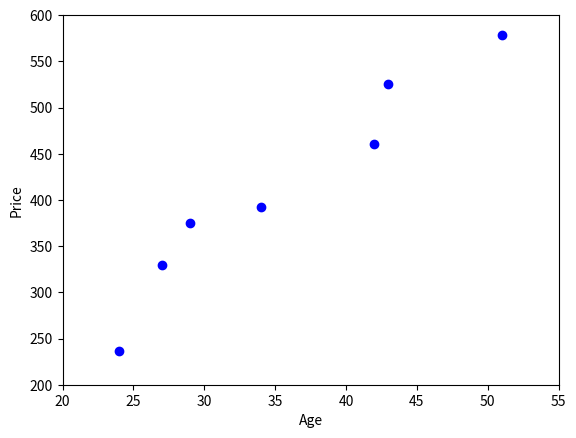

The matplotlib source for this figure:
# coding=utf-8
import numpy as np # NumPy の読み込み
import matplotlib.pyplot as plt # matplotlib の読み込み

v1 = np.array([24, 27, 29, 34, 42, 43, 51]) # 年齢を表すリスト
v2 = np.array([236, 330, 375, 392, 460, 525, 578]) # 価格

plt.xlim(20, 55) # X 軸の範囲を指定
plt.ylim(200, 600) # Y 軸の範囲を指定
plt.xlabel('Age') # X 軸のラベルを年齢に
plt.ylabel('Price') # Y 軸のラベルを価格に
plt.plot(v1, v2, 'o', color="blue") # 描画する
plt.show() # 画面に画像を表示する
plt.savefig("image.png") # 画像をファイル名を付けて保存する